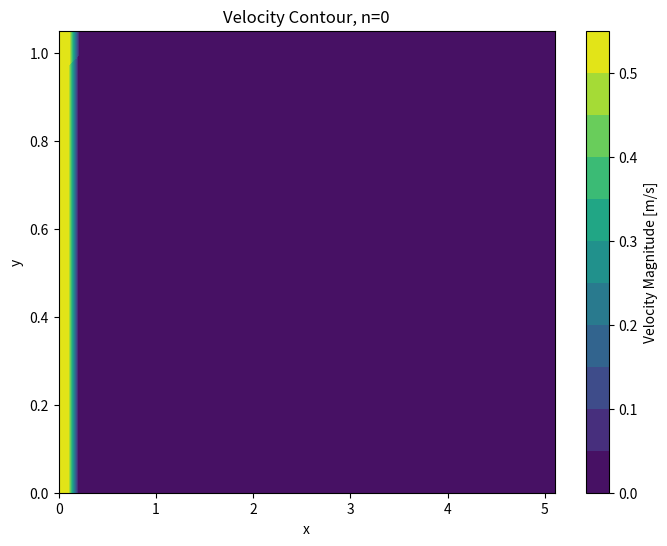
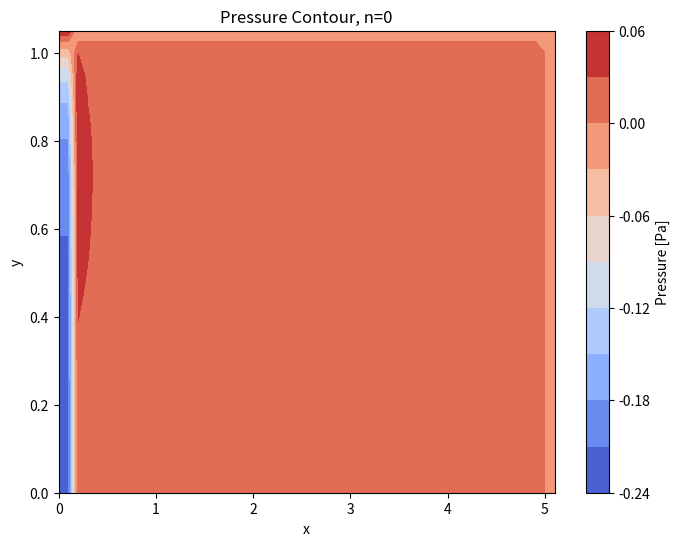
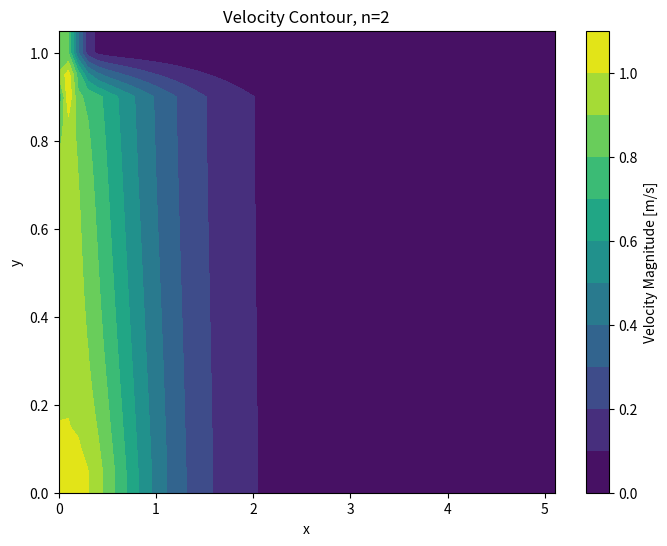
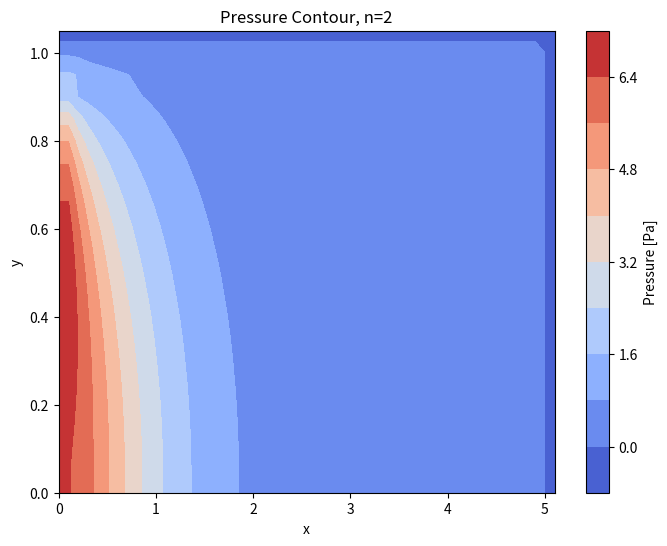
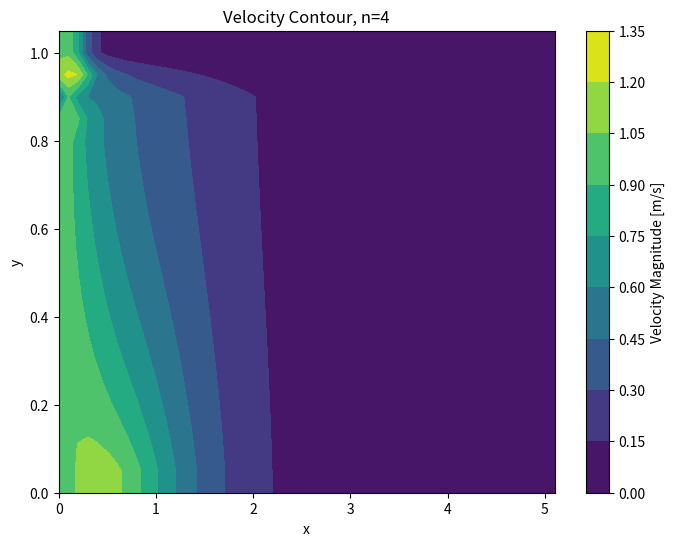
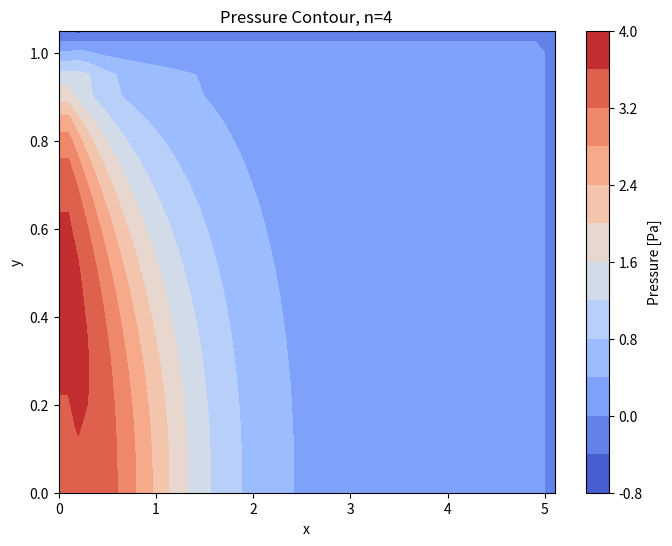
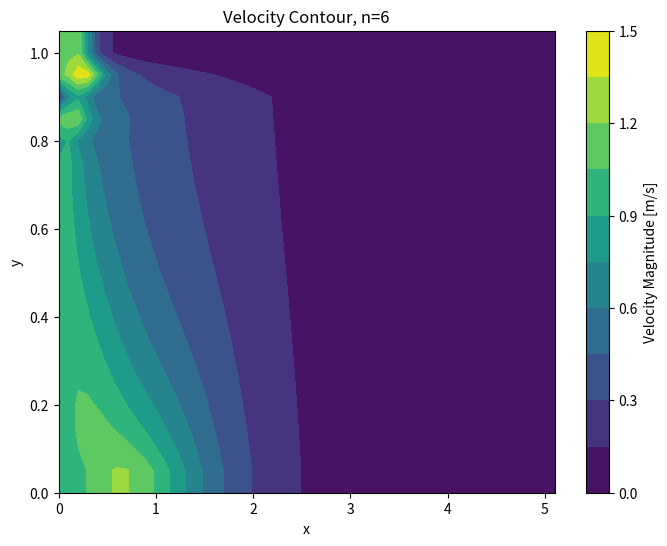
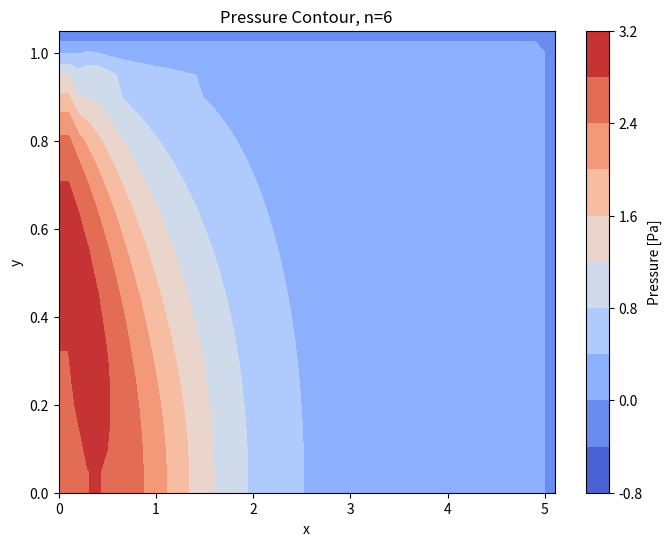
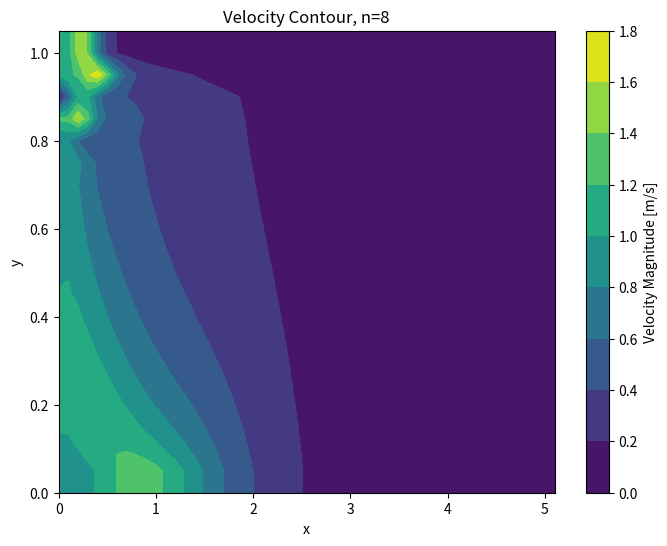
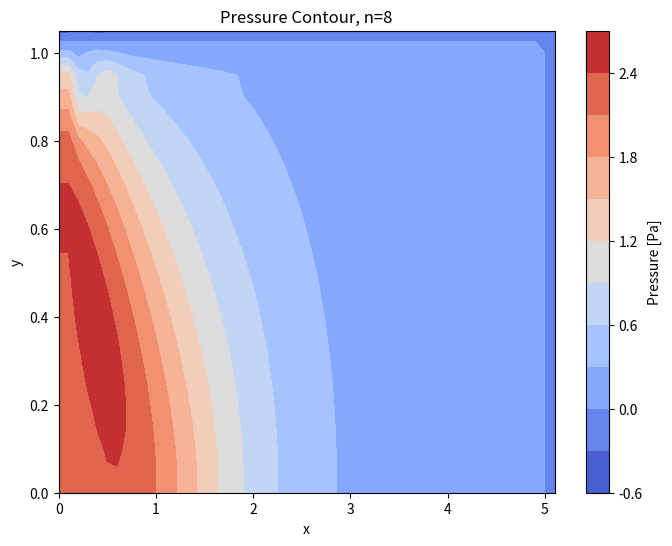
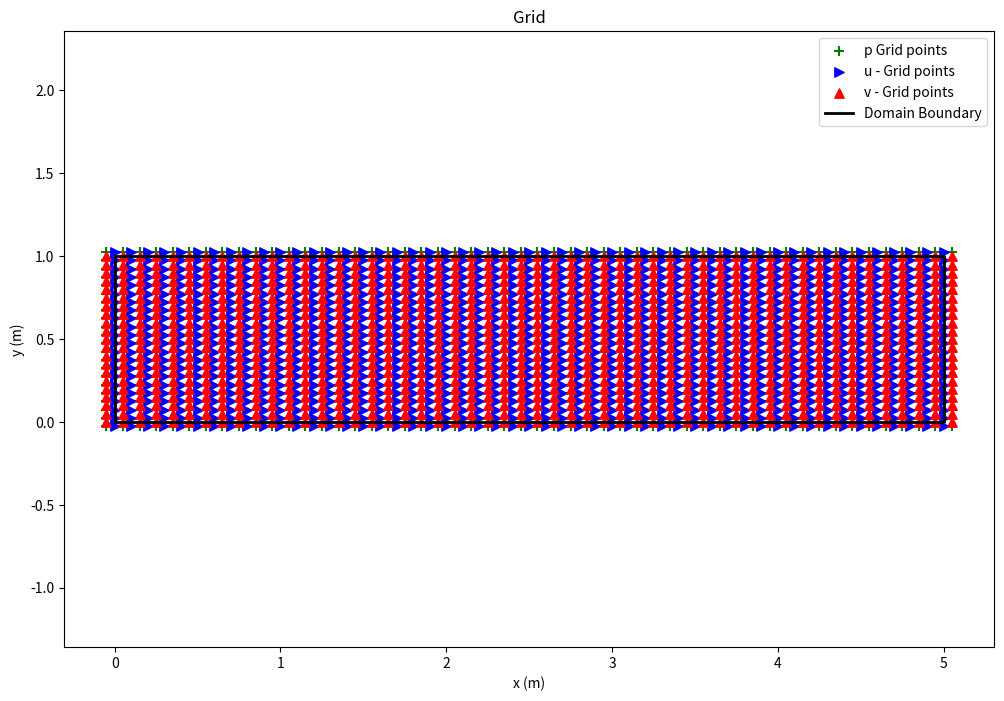

Reproduce these figures in Python, in order.
#!/usr/bin/env python3
# -*- coding: utf-8 -*-
"""
Created on Tue Nov 19 00:09:06 2024

@author: tejjolly
"""

import numpy as np
import matplotlib.pyplot as plt

def apply_boundary_conditions(u, v, p):
    u[:,-1] = u[:,-2]                   # u(M+1,1) = u(M,1)
    p[:,-2] = 0                         # P|x=Lx = 0 (0 gauge outlet)
    p[:,-1] = -p[:,-2]                  # P(M+1,1) = -P(M,1)
    
    # Inflow BC at left boundary
    u[:,0] = u_vel    # velocity at left-side boundary = 0.1 m/s
    p[:,0] = p[:,1] # dP/dx|x=0 = 0

    # Top and Bottom boundaries
    u[0,:] = -u[1,:]    # no slip at bottom wall
    u[-1,:] = u[-2,:]   # free shear at top boundary
    p[0,:] = p[1,:]     # bottom wall, horizontal wall dP/dy = 0 

    p[:,-2] = 0         # P|y=Ly = 0 (0 gauge outlet)
    p[-1,:] = -p[-2,:]  # P(N+1,1) = -P(N,1)

    v[:,-1] = v[:,-2]   # Outflow at right boundary
    v[:,0] = 0          # left side boundary, v = 0 at ghost nodes left of left-side boundary
    v[0,:] = 0          # bottom wall (ground), v = 0
    v[-1,:] = v[-2,:]   # top wall (free shear), dv/dy = 0
    
    return u, v, p
    

"""Grid from class"""""
u_vel = 1

Lx = 1 * 5  # Length of domain in x-direction (change to 1)
Ly = 1  * 1 # Length of domain in y-direction (change to 1)

dx = .1  #(change to 0.25)
dy = .05   #(change to 0.25)

x = np.arange(0, Lx+dx, dx) # x-grid
y = np.arange(0, Ly+dy, dy) # y-grid

M = len(x)  # num grid points, x
N = len(y)  # num grid points, y

print(M)
print(N)

nt = 10


x_u = np.arange(0, (Lx+dx), dx)          # u-velocity in x-nodes
y_u = np.arange(0, (Ly+dy)+dy, dy)       # u-velocity in y-nodes
XU,YU = np.meshgrid(x_u,y_u)
u = np.zeros([len(y_u),len(x_u)])

# v-vel
x_v = np.arange(0, (Lx+dx)+dx, dx)       # v-velocity, x-nodes
y_v = np.arange(0,(Ly+dy), dy)           # v-velocity, y-nodes
XV,YV = np.meshgrid(x_v,y_v)
v = np.zeros([len(y_v),len(x_v)])


# pressure
x_p = np.arange(0,(Lx+dx)+dx, dx)        # Pressure x-nodes
y_p = np.arange(0,(Ly+dy)+dy, dy)        # Pressure y-nodes
XP, YP = np.meshgrid(x_p, y_p)
p = np.zeros([len(y_p),len(x_p)])

""""""""""""""""""""""""""""""""""""""""""""""""""""""""""""""""""""""""""""""""""""""""""
"""wind"""
##To be implemented
# u_r = 8.49      # m/s (reference wind speed)
# z_r = 10        # meters (reference height of measurement)
# alpha = 1/7
# u_z = -u_r * (y/z_r)**alpha

# Implemented
mu = 1.81*10.**-5.  #Pa-s
rho = 1.184         #kg/ms
dt = .05             #seconds

""""""""""""""""""""""""""""""""""""""""""""""""""""""""""""""""""""""""""""""""""""""""""
"""BCs"""
# Outflow BC at right boundary
# x_u = np.arange(0, (Lx+dx) + dx, dx)  # Adding extra column of ghost nodes at right side boundary
# XU,YU = np.meshgrid(x_u,y_u)        # Recreating meshgrid for plotting
# u = np.zeros([len(y_u),len(x_u)])
u[:,-1] = u[:,-2]                   # u(M+1,1) = u(M,1)

# x_p = np.arange(0,(Lx+dx)+dx + dx, dx)   # Adding extra column of ghost nodes at right side boundary
# y_p = np.arange(0,(Ly+dy)+dy + dy, dy)   # Adding extra row of ghost nodes at top side boundary
# XP, YP = np.meshgrid(x_p, y_p)      # Recreating meshgrid for plotting
# p = np.zeros([len(y_p),len(x_p)])
p[:,-2] = 0                         # P|x=Lx = 0 (0 gauge outlet)
p[:,-1] = -p[:,-2]                  # P(M+1,1) = -P(M,1)


# Inflow BC at left boundary
u[:,0] = u_vel    # velocity at left-side boundary
p[:,0] = p[:,1] # dP/dx|x=0 = 0


# Top and Bottom boundaries
u[0,:] = -u[1,:]    # no slip at bottom wall
u[-1,:] = u[-2,:]   # free shear at top boundary
p[0,:] = p[1,:]     # bottom wall, horizontal wall dP/dy = 0 

p[:,-2] = 0         # P|y=Ly = 0 (0 gauge outlet)
p[-1,:] = -p[-2,:]  # P(N+1,1) = -P(N,1)

# TODO: BCs for v #############################################################
# y_v = np.arange(0,(Ly+dy) + dy, dy) # Adding extra row of ghost nodes at top side boundary
# XV,YV = np.meshgrid(x_v,y_v)
# v = np.zeros([len(y_v),len(x_v)])

v[:,-1] = v[:,-2]   # Outflow at right boundary
v[:,0] = 0          # left side boundary, v = 0 at ghost nodes left of left-side boundary
v[0,:] = 0          # bottom wall (ground), v = 0
v[-1,:] = v[-2,:]   # top wall (free shear), dv/dy = 0


""""""""""""""""""""""""""""""""""""""""""""""""""""""""""""""""""""""""""""""""""""""""""
"""Internal Nodes"""

"""Fractional step method, version 1"""

"""Step 1, ignore P in the momentum eqn."""
u_n = u*0
v_n = v*0
p_n = p*0

u_frac = u*0
v_frac = v*0

# x-momentum eqn. components
interior_x_u = range(1,len(x_u) - 1)
interior_y_u = range(1,len(y_u) - 1)

interior_x_v = range(1,len(x_v) - 1)
interior_y_v = range(1,len(y_v) - 1)

for n in range(nt):

    for i in interior_x_u:
        for j in interior_y_u:
            
            duudx = 1/dx * (((u[j,i]+u[j,i+1])/2)**2 - ((u[j,i]+u[j,i-1])/2)**2)
            
            dvudy = 1/dy * (v[j,i] + v[j,i+1])/2 * (u[j,i] + u[j+1,i])/2 \
                    - (v[j-1,i] + v[j-1,i+1])/2 * (u[j-1,i] + u[j,i])/2
                    
            d2udx2 = (u[j,i+1] - 2*u[j,i] + u[j,i-1])/dx**2
            
            d2udy2 = (u[j+1,i] - 2*u[j,i] + u[j-1,i])/dy**2
            
            u_frac[j,i] = dt * (mu/rho * (d2udx2 + d2udy2) - (duudx + dvudy)) + u[j,i]
        
    # y-momentum eqn. components
    for i in interior_x_v:
        for j in interior_y_v:
            
            duvdx = 1/dx * (u[j,i] + u[j+1,i])/2 * (v[j,i+1] + v[j,i])/2 \
                    - (u[j,i-1] + u[j+1,i-1])/2 * (v[j,i] + v[j,i-1])/2
                    
            dvvdy = 1/dy * ((v[j,i] + v[j+1,i])/2)**2 - ((v[j,i] + v[j-1,i])/2)**2
            
            d2vdx2 = (v[j,i+1] - 2*v[j,i] + v[j,i-1])/dx**2
            
            d2vdy2 = (v[j+1,i] - 2*v[j,i] + v[j-1,i])/dy**2
            
            v_frac[j,i] = dt * (mu/rho * (d2vdx2 + d2vdy2) - (duvdx + dvvdy)) + v[j,i]
    
    """Step 2, solve Pressure Poisson eq."""
    interior_x_p = range(1,len(x_p) - 1)
    interior_y_p = range(1,len(y_p) - 1)
    
    # print(interior_y_p)
    # print(interior_x_p)
    
    # print(len(interior_y_p))
    # print(len(interior_x_p))
    
    
    b = np.zeros_like(p)
    
    for i in interior_x_p:
        for j in interior_y_p:
                b[j,i] = 1/dt * ((u_frac[j,i] - u_frac[j,i-1]) / dx + \
                              (v_frac[j,i] - v_frac[j-1,i]) / dy)

        
        tolerance = 1e-5  # Convergence tolerance
        max_iterations = 10000  # Maximum number of iterations to prevent infinite looping

    for it in range(max_iterations):  # Maximum number of Poisson iterations per time step
        pn = p.copy()
        p[1:-1,1:-1] = (((pn[1:-1,2:] + pn[1:-1,0:-2]) * dy**2 +
                         (pn[2:,1:-1] + pn[0:-2,1:-1]) * dx**2) /
                        (2 * (dx**2 + dy**2)) -
                        dx**2 * dy**2 / (2 * (dx**2 + dy**2)) * b[1:-1,1:-1])

        # Apply pressure boundary conditions
        p = apply_boundary_conditions(u_frac, v_frac, p)[2]
        max_diff = np.max(np.abs(p - pn))  # Maximum difference at any node
        if max_diff < tolerance:
            # print(f"Converged after {it+1} iterations with max_diff = {max_diff:.5e}")
            break
    else:
        print(f"n: {n}, Maximum iterations reached without convergence.")
    p_n = p
    
    # Update u-velocity
    for j in range(1, len(y_u) - 1):  # Loop over interior y indices for u
        for i in range(1, len(x_u) - 2):  # Loop over interior x indices for u
            dpdx = (p[j, i+1] - p[j, i]) / dx  # Pressure gradient in x
            u_n[j, i] = u_frac[j, i] - dt * dpdx  # Update u
    
    # Update v-velocity
    for j in range(1, len(y_v) - 2):  # Loop over interior y indices for v
        for i in range(1, len(x_v) - 1):  # Loop over interior x indices for v
            dpdy = (p[j+1, i] - p[j, i]) / dy  # Pressure gradient in y
            v_n[j, i] = v_frac[j, i] - dt * dpdy  # Update v
    
    u_n, v_n, p_n = apply_boundary_conditions(u_n, v_n, p_n)
    
    u = u_n.copy()
    v = v_n.copy()
    p = p_n.copy()
    
    
    if n % 2 == 0:
        # interpolate u and v to pressure points
        u_centered = 0.5 * (u[:, :-1] + u[:, 1:])  # Average to cell centers in x-direction
        u_centered = np.pad(u_centered, ((0, 0), (1, 1)), mode='edge')  # Extend in x

        v_centered = 0.5 * (v[:-1, :] + v[1:, :])  # Average to cell centers in y-direction
        v_centered = np.pad(v_centered, ((1, 1), (0, 0)), mode='edge')  # Extend in y

        velocity_magnitude = np.sqrt(u_centered**2 + v_centered**2)
        
        # velocity contour
        plt.figure(figsize=(8, 6))
        plt.contourf(XP, YP, velocity_magnitude, levels=10, cmap='viridis')  # Contour plot
        plt.colorbar(label='Velocity Magnitude [m/s]')
        plt.xlabel('x')
        plt.ylabel('y')
        plt.title(f'Velocity Contour, n={n}')
        plt.show()
        
        # pressure contour
        plt.figure(figsize=(8, 6))
        plt.contourf(XP, YP, p, levels=10, cmap='coolwarm')  # Contour plot
        plt.colorbar(label='Pressure [Pa]')
        plt.xlabel('x')
        plt.ylabel('y')
        plt.title(f'Pressure Contour, n={n}')
        plt.show()

""""""""""""""""""""""""""""""""""""""""""""""""""""""""""""""""""""""""""""""""""""""""""
"""Plotting"""
# plt.figure()
# plt.plot(u_z,y)
# plt.title("Wind profile")
# plt.xlabel("Velocity [m/s]")
# plt.ylabel("height [m]")
# plt.gca().yaxis.set_label_position("right")
# plt.gca().yaxis.tick_right()
# # plt.axhline(y=height_bldg * ft2m, color='gray', linestyle='--', linewidth=1, label=f'bldg. height')  # Add horizontal line
# plt.axis('equal')
# plt.gca().set_aspect(.25, adjustable='box')
# plt.xlim(right=0)  
# # plt.legend()


plt.figure(figsize=(12, 8))

XP = XP-dx/2
YP = YP-dy/2
plt.scatter(XP, YP, color='green', marker = '+', s=45,label='p Grid points')

YU = YU-dy/2
plt.scatter(XU, YU, color='blue', marker='>', s=45,label='u - Grid points')

XV = XV-dx/2
plt.scatter(XV, YV, color='red', marker='^', s=45,label='v - Grid points')


plt.plot([0, Lx, Lx, 0, 0], [0, 0, Ly, Ly, 0], color='black', linestyle='-', linewidth=2, label="Domain Boundary")

plt.xlabel('x (m)')
plt.ylabel('y (m)')
plt.title('Grid')
plt.axis('equal')  # Ensure equal aspect ratio
plt.grid(False)  # Turn off default matplotlib grid
plt.xlim([0-1, Lx+1])
plt.ylim([0-1-2*dy,Ly+1+2*dy])
plt.axis('equal')  # Ensure equal aspect ratio
plt.legend()
plt.show()

# print('u_shape: ',u.shape)
# print('v_shape: ',v.shape)
# print('P_shape: ',p.shape)

# print(u)
